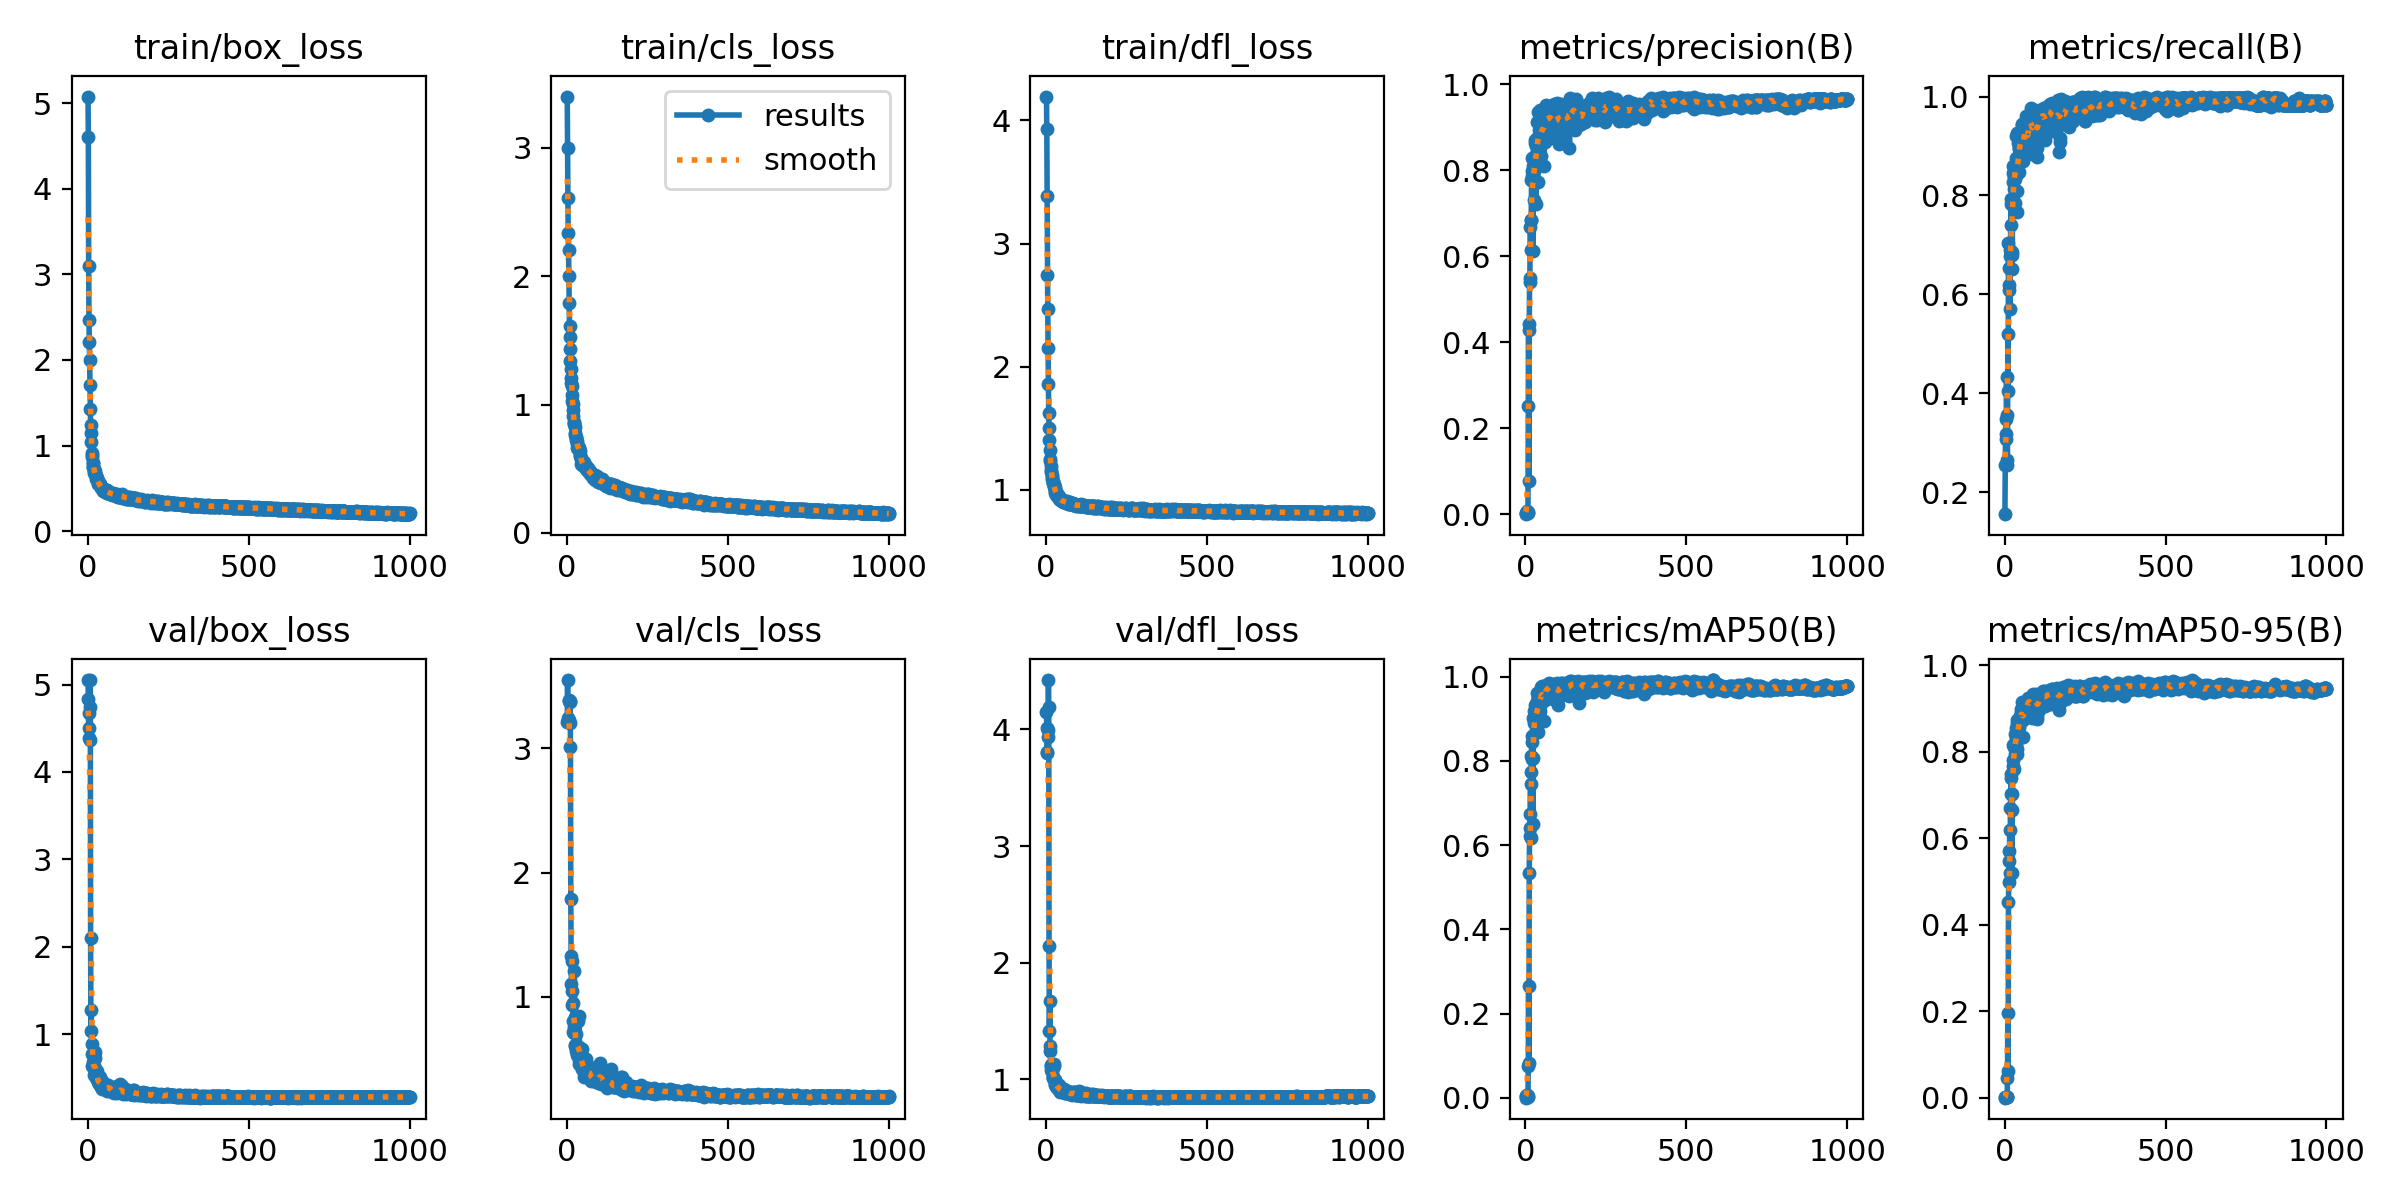

The data file committed next to this chart (first rows):
epoch, train/box_loss, train/cls_loss, train/dfl_loss, metrics/precision(B), metrics/recall(B), metrics/mAP50(B), metrics/mAP50-95(B), val/box_loss, val/cls_loss, val/dfl_loss, lr/pg0, lr/pg1, lr/pg2
1, 5.079, 3.398, 4.193, 0.00063, 0.1554, 0.00044, 0.00014, 5.051, 3.213, 4.146, 0.0002167, 0.0002167, 0.0002167
2, 4.604, 2.996, 3.927, 0.00407, 0.2546, 0.00511, 0.00138, 4.838, 3.55, 4.01, 0.0004496, 0.0004496, 0.0004496
3, 3.099, 2.609, 3.389, 0.00444, 0.3171, 0.00446, 0.00123, 4.394, 3.243, 3.802, 0.0006821, 0.0006821, 0.0006821
4, 2.467, 2.339, 2.746, 0.00501, 0.3483, 0.00565, 0.00159, 4.5, 3.214, 3.799, 0.0009141, 0.0009141, 0.0009141
5, 2.208, 2.204, 2.472, 0.00471, 0.3065, 0.00506, 0.00149, 4.673, 3.381, 3.937, 0.001146, 0.001146, 0.001146
6, 2.001, 2.002, 2.154, 0.00701, 0.4335, 0.00742, 0.00164, 4.368, 3.232, 3.995, 0.001377, 0.001377, 0.001377
7, 1.703, 1.792, 1.863, 0.00615, 0.3564, 0.00549, 0.00115, 4.746, 3.392, 4.423, 0.001607, 0.001607, 0.001607
8, 1.429, 1.608, 1.627, 0.0039, 0.2544, 0.00312, 0.00069, 5.05, 3.208, 4.193, 0.001655, 0.001655, 0.001655
9, 1.241, 1.529, 1.5, 0.2513, 0.2653, 0.07646, 0.04505, 2.106, 3.37, 2.139, 0.001654, 0.001654, 0.001654
10, 1.142, 1.43, 1.403, 0.4435, 0.5194, 0.2651, 0.1957, 1.04, 3.383, 1.411, 0.001652, 0.001652, 0.001652
11, 1.036, 1.337, 1.322, 0.07833, 0.4045, 0.08345, 0.06095, 1.278, 3.009, 1.673, 0.001651, 0.001651, 0.001651
12, 0.9085, 1.28, 1.255, 0.4284, 0.7043, 0.535, 0.4515, 0.7684, 1.79, 1.286, 0.001649, 0.001649, 0.001649
13, 0.8917, 1.204, 1.232, 0.5396, 0.6527, 0.6225, 0.4998, 0.8889, 1.327, 1.243, 0.001647, 0.001647, 0.001647
14, 0.8641, 1.165, 1.196, 0.5495, 0.6188, 0.6415, 0.5476, 0.6309, 1.106, 1.079, 0.001646, 0.001646, 0.001646
15, 0.7952, 1.141, 1.163, 0.6676, 0.6096, 0.674, 0.5704, 0.6418, 1.043, 1.114, 0.001644, 0.001644, 0.001644
16, 0.7955, 1.073, 1.142, 0.685, 0.6765, 0.7451, 0.6197, 0.676, 0.937, 1.121, 0.001642, 0.001642, 0.001642
17, 0.7527, 1.024, 1.122, 0.6145, 0.5712, 0.6172, 0.5199, 0.6387, 1.284, 1.101, 0.001641, 0.001641, 0.001641
18, 0.7503, 1.005, 1.104, 0.6843, 0.6901, 0.7744, 0.6691, 0.6321, 0.9507, 1.084, 0.001639, 0.001639, 0.001639
19, 0.7204, 0.9607, 1.085, 0.7772, 0.7405, 0.8128, 0.7024, 0.6253, 0.8057, 1.065, 0.001637, 0.001637, 0.001637
20, 0.7027, 0.9093, 1.073, 0.8284, 0.792, 0.8588, 0.7489, 0.5983, 0.7141, 1.024, 0.001636, 0.001636, 0.001636
21, 0.6831, 0.8473, 1.054, 0.7876, 0.7829, 0.8448, 0.7387, 0.5379, 0.7102, 1.008, 0.001634, 0.001634, 0.001634
22, 0.7024, 0.8583, 1.054, 0.7989, 0.6788, 0.8039, 0.7015, 0.6077, 0.7558, 1.015, 0.001632, 0.001632, 0.001632
23, 0.6668, 0.8639, 1.047, 0.6133, 0.6522, 0.6493, 0.5189, 0.796, 1.204, 1.135, 0.001631, 0.001631, 0.001631
24, 0.6794, 0.8235, 1.043, 0.8288, 0.6861, 0.8059, 0.666, 0.7292, 0.8337, 1.114, 0.001629, 0.001629, 0.001629
25, 0.6483, 0.763, 1.02, 0.8088, 0.8456, 0.9008, 0.7799, 0.556, 0.6144, 1.003, 0.001627, 0.001627, 0.001627
26, 0.6416, 0.7753, 1.022, 0.8099, 0.8266, 0.8962, 0.7675, 0.5716, 0.6057, 0.9974, 0.001626, 0.001626, 0.001626
27, 0.614, 0.7504, 1.005, 0.8054, 0.8602, 0.9196, 0.8163, 0.4953, 0.5852, 0.9605, 0.001624, 0.001624, 0.001624
28, 0.6087, 0.7271, 0.993, 0.7301, 0.8132, 0.8906, 0.7602, 0.5785, 0.6999, 0.9962, 0.001622, 0.001622, 0.001622
29, 0.6195, 0.7377, 0.979, 0.8696, 0.8379, 0.9217, 0.8146, 0.5074, 0.5658, 0.9536, 0.001621, 0.001621, 0.001621
30, 0.6046, 0.713, 0.9844, 0.804, 0.8588, 0.9215, 0.8118, 0.4846, 0.5921, 0.9644, 0.001619, 0.001619, 0.001619
31, 0.556, 0.6654, 0.9601, 0.8626, 0.8326, 0.9319, 0.8401, 0.4644, 0.5332, 0.9398, 0.001618, 0.001618, 0.001618
32, 0.5834, 0.6932, 0.9732, 0.8388, 0.7849, 0.902, 0.8056, 0.4575, 0.5985, 0.9402, 0.001616, 0.001616, 0.001616
33, 0.5581, 0.6701, 0.9497, 0.7222, 0.8418, 0.8736, 0.7939, 0.4737, 0.8042, 0.9314, 0.001614, 0.001614, 0.001614
34, 0.5568, 0.6798, 0.9627, 0.8562, 0.8762, 0.9013, 0.8156, 0.4446, 0.5491, 0.957, 0.001613, 0.001613, 0.001613
35, 0.5512, 0.6639, 0.9638, 0.8685, 0.8543, 0.9076, 0.83, 0.4345, 0.5621, 0.9274, 0.001611, 0.001611, 0.001611
36, 0.5486, 0.6655, 0.9625, 0.8756, 0.9201, 0.9426, 0.8543, 0.441, 0.4912, 0.9316, 0.001609, 0.001609, 0.001609
37, 0.5534, 0.643, 0.955, 0.9121, 0.9266, 0.962, 0.8675, 0.45, 0.4612, 0.9304, 0.001608, 0.001608, 0.001608
38, 0.5344, 0.6424, 0.9435, 0.7722, 0.7669, 0.8685, 0.7951, 0.4483, 0.8463, 0.9253, 0.001606, 0.001606, 0.001606
39, 0.551, 0.6637, 0.945, 0.8569, 0.8083, 0.9123, 0.8063, 0.509, 0.5914, 0.9509, 0.001604, 0.001604, 0.001604
40, 0.5125, 0.6361, 0.9387, 0.9347, 0.8441, 0.9541, 0.8746, 0.4081, 0.4751, 0.9123, 0.001603, 0.001603, 0.001603
41, 0.5036, 0.5972, 0.9292, 0.9132, 0.8778, 0.948, 0.8514, 0.4489, 0.5396, 0.9447, 0.001601, 0.001601, 0.001601
42, 0.5123, 0.6095, 0.9353, 0.8434, 0.8773, 0.9202, 0.855, 0.3992, 0.4948, 0.8991, 0.001599, 0.001599, 0.001599
43, 0.5069, 0.5854, 0.9264, 0.8939, 0.9056, 0.9535, 0.869, 0.4201, 0.4424, 0.9073, 0.001598, 0.001598, 0.001598
44, 0.5047, 0.5408, 0.918, 0.9083, 0.8478, 0.9314, 0.8664, 0.3784, 0.502, 0.8923, 0.001596, 0.001596, 0.001596
45, 0.4986, 0.5739, 0.9249, 0.9402, 0.896, 0.9516, 0.8584, 0.4417, 0.4696, 0.9204, 0.001594, 0.001594, 0.001594
46, 0.4952, 0.5492, 0.9194, 0.8111, 0.8945, 0.9195, 0.8326, 0.4512, 0.5783, 0.9162, 0.001593, 0.001593, 0.001593
47, 0.4899, 0.5606, 0.9189, 0.8335, 0.9267, 0.957, 0.8812, 0.4133, 0.4595, 0.9103, 0.001591, 0.001591, 0.001591
48, 0.4696, 0.5323, 0.9109, 0.9205, 0.9059, 0.9575, 0.8829, 0.386, 0.4155, 0.8978, 0.001589, 0.001589, 0.001589
49, 0.4849, 0.5514, 0.9091, 0.862, 0.893, 0.9466, 0.8745, 0.4006, 0.4693, 0.9042, 0.001588, 0.001588, 0.001588
50, 0.482, 0.5338, 0.9181, 0.9255, 0.8976, 0.975, 0.8998, 0.3852, 0.4252, 0.8976, 0.001586, 0.001586, 0.001586
51, 0.4848, 0.5352, 0.9136, 0.8981, 0.9236, 0.9607, 0.8931, 0.3797, 0.4181, 0.902, 0.001584, 0.001584, 0.001584
52, 0.4756, 0.5297, 0.9024, 0.8618, 0.8978, 0.9444, 0.8711, 0.412, 0.509, 0.908, 0.001583, 0.001583, 0.001583
53, 0.4759, 0.5237, 0.9105, 0.9277, 0.9454, 0.9791, 0.916, 0.3676, 0.3555, 0.8879, 0.001581, 0.001581, 0.001581
54, 0.4719, 0.5491, 0.9109, 0.8733, 0.9416, 0.9619, 0.8974, 0.3679, 0.3971, 0.8894, 0.001579, 0.001579, 0.001579
55, 0.4597, 0.517, 0.9083, 0.9066, 0.8863, 0.9583, 0.8749, 0.4193, 0.4472, 0.9145, 0.001578, 0.001578, 0.001578
56, 0.4778, 0.5264, 0.9061, 0.9155, 0.8787, 0.9417, 0.8744, 0.3936, 0.4386, 0.894, 0.001576, 0.001576, 0.001576
57, 0.4644, 0.5099, 0.904, 0.9135, 0.9286, 0.957, 0.8865, 0.3885, 0.3923, 0.8931, 0.001575, 0.001575, 0.001575
58, 0.4753, 0.5186, 0.9093, 0.8106, 0.8696, 0.8953, 0.8343, 0.3703, 0.4981, 0.894, 0.001573, 0.001573, 0.001573
59, 0.4778, 0.5156, 0.9076, 0.9253, 0.931, 0.9661, 0.9119, 0.3528, 0.3782, 0.8841, 0.001571, 0.001571, 0.001571
60, 0.4498, 0.4993, 0.903, 0.9231, 0.8803, 0.944, 0.881, 0.3771, 0.4327, 0.8843, 0.00157, 0.00157, 0.00157
... 940 more rows
